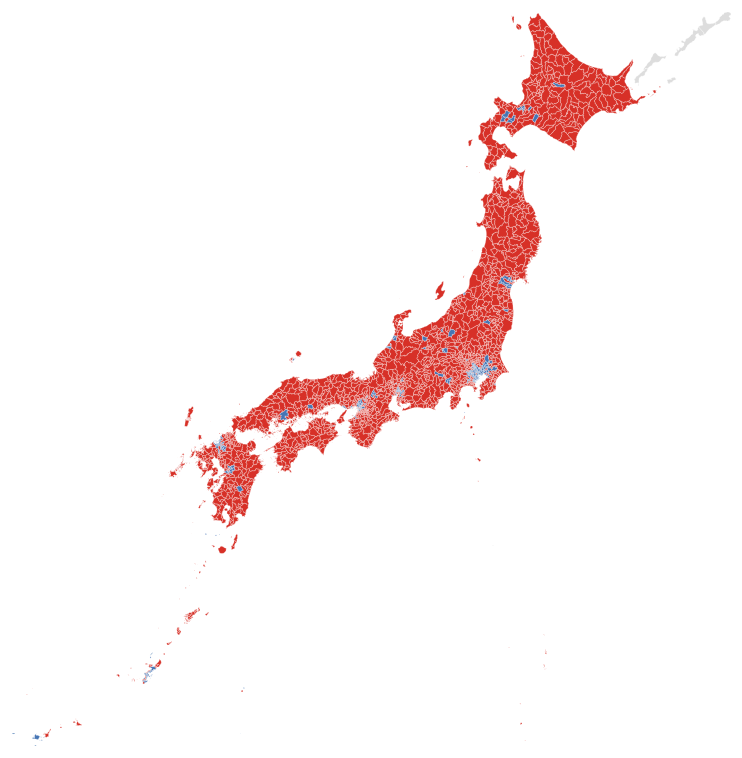
D3 v7 page, settled after 480 driven frames (8 s of simulated time); the page loaded 2 data file(s).


// ── script.js
// SVGの幅と高さ
const width = 900;
const height = 800;

// 地図を描画するSVGの作成
const svg = d3.select("#map")
  .append("svg")
  .attr("width", width)
  .attr("height", height);

// CSVとTopoJSONの読み込み
Promise.all([
  d3.csv("data.csv", d => ({
    code: d.code,                       // 市区町村コード（文字列）
    pop2025: +d.pop2025,               // 2025年の人口
    pop2026: +d.pop2026,               // 2026年の人口
    change: d.change === "" ? null : +d.change // 増減率（空欄はnull）
  })),
  d3.json("N03-20260101.json")
]).then(([data, map]) => {

  // TopoJSONから市区町村のGeoJSONを作成
  const municipalities = topojson.feature(map, map.objects["N03-20260101"]);

  // 市区町村コードをキーにして人口データを検索できるようにする
  const dataByCode = new Map(data.map(d => [d.code, d]));

  // 日本地図をSVGの範囲に収める投影法
  const projection = d3.geoMercator()
    .fitExtent([[20, 20], [width - 20, height - 20]], municipalities);

  // 地理データをSVGのパスに変換する関数
  const path = d3.geoPath(projection);

  // 人口増減率の区切りと対応する色
  const color = d3.scaleThreshold()
    .domain([0])
    .range([
      "#d73027", // 0%未満
      "#4575b4"  // 0%以上
    ]);


  // 市区町村ごとの図形を描画
  svg.selectAll("path")
    .data(municipalities.features)
    .join("path")
    .attr("class", "municipality")
    .attr("d", path)
    .style("--map-color", d => {
      // 地図に登録された市区町村コードを取得
      const code = d.properties.N03_007;

      // コードが一致する人口データを取得
      const record = dataByCode.get(code);

      // データがない場合はグレーで表示
      if (!record || record.change === null) return "#dddddd";

      // 人口増減率を色に変換
      return color(record.change);
    })
    // 市区町村がマウスオーバーされたとき
    .on("mouseover", (event, d) => {

      // 市区町村名を取得
      const name = (d.properties.N03_003 || "") + (d.properties.N03_004 || "");

      // 市区町村コードを取得
      const code = d.properties.N03_007;

      // コードに対応する人口データを取得
      const record = dataByCode.get(code);

      // 市区町村名と人口増減率をConsoleに表示
      console.log(name, record ? record.change + "%" : "データなし");
    });

  // マウスホイールで拡大・縮小、ドラッグで移動
  const zoom = d3.zoom()
    .scaleExtent([1, 8]) // 拡大倍率を1〜8倍に制限
    .on("zoom", event => {
      // 地図全体に拡大・移動を反映
      svg.selectAll(".municipality").attr("transform", event.transform);
    });

  // SVGにズーム機能を適用
  svg.call(zoom);
});


### data: N03-20260101.json
{
 "type": "Topology",
 "arcs": [
  [
   [
    465908,
    698247
   ],
   [
    263,
    -113
   ],
   [
    310,
    9
   ],
   [
    125,
    -21
   ],
   [
    387,
    358
   ],
   [
    86,
    149
   ],
   [
    33,
    173
   ],
   [
    221,
    149
   ],
   "... 16 more items"
  ],
  [
   [
    469119,
    700313
   ],
   [
    104,
    -312
   ],
   [
    104,
    -151
   ],
   [
    -36,
    -61
   ],
   [
    210,
    -72
   ],
   [
    305,
    55
   ]
  ],
  [
   [
    469806,
    699772
   ],
   [
    458,
    -6
   ],
   [
    334,
    35
   ],
   [
    86,
    -29
   ]
  ],
  [
   [
    470684,
    699772
   ],
   [
    -66,
    -42
   ],
   [
    -293,
    -101
   ],
   [
    -169,
    -78
   ],
   [
    -64,
    -107
   ]
  ],
  [
   [
    470092,
    699444
   ],
   [
    -84,
    -107
   ],
   [
    -67,
    -219
   ],
   [
    -15,
    -141
   ],
   [
    -101,
    -233
   ],
   [
    -13,
    -117
   ],
   [
    -77,
    -268
   ]
  ],
  [
   [
    469735,
    698359
   ],
   [
    -163,
    -178
   ],
   [
    -136,
    220
   ],
   [
    -112,
    119
   ],
   [
    -208,
    12
   ],
   [
    -114,
    38
   ],
   [
    -111,
    180
   ],
   [
    -127,
    -49
   ],
   "... 22 more items"
  ],
  [
   [
    469119,
    700313
   ],
   [
    -1078,
    953
   ]
  ],
  [
   [
    468041,
    701266
   ],
   [
    -499,
    436
   ],
   [
    174,
    73
   ],
   [
    126,
    -74
   ],
   [
    116,
    80
   ]
  ],
  "... 29,402 more items"
 ],
 "transform": {
  "scale": [
   3.92131423125393e-05,
   3.236155552851652e-05
  ],
  "translate": [
   122.9,
   20.42
  ]
 },
 "objects": {
  "N03-20260101": {
   "type": "GeometryCollection",
   "geometries": [
    "{... 3 keys}",
    "{... 3 keys}",
    "{... 3 keys}",
    "{... 3 keys}",
    "{... 3 keys}",
    "{... 3 keys}",
    "{... 3 keys}",
    "{... 3 keys}",
    "... 1,897 more items"
   ]
  }
 }
}

### data: data.csv
?code, pop2025, pop2026, change
01100, 1955678, 1954588, -0.06
01101, 245916, 246194, 0.11
01102, 284333, 283977, -0.13
01103, 260418, 260821, 0.15
01104, 213531, 213986, 0.21
01105, 227092, 228467, 0.61
01106, 133337, 132229, -0.83
01107, 218835, 219151, 0.14
01108, 123293, 122487, -0.65
01109, 139810, 139160, -0.46
01110, 109113, 108116, -0.91
01202, 236515, 232760, -1.59
01203, 104432, 102385, -1.96
01204, 316183, 312209, -1.26
01205, 74855, 73201, -2.21
01206, 154271, 151566, -1.75
01207, 160810, 159294, -0.94
01208, 110046, 108170, -1.70
01209, 6107, 5766, -5.58
01210, 74204, 72771, -1.93
01211, 32199, 31518, -2.11
01212, 18169, 17644, -2.89
01213, 165590, 164111, -0.89
01214, 30336, 29492, -2.78
01215, 18427, 17904, -2.84
01216, 11243, 10859, -3.42
01217, 118055, 117761, -0.25
01218, 8464, 8150, -3.71
01219, 19760, 19409, -1.78
01220, 16440, 16001, -2.67
01221, 24742, 24168, -2.32
01222, 7268, 6989, -3.84
01223, 22468, 21918, -2.45
01224, 97355, 97032, -0.33
01225, 36515, 35851, -1.82
01226, 15231, 15015, -1.42
01227, 2584, 2473, -4.30
01228, 18329, 17842, -2.66
01229, 19624, 19394, -1.17
01230, 43615, 42727, -2.04
01231, 70446, 70159, -0.41
01233, 31208, 30536, -2.15
01234, 56495, 56109, -0.68
01235, 57143, 56844, -0.52
01236, 42810, 42159, -1.52
01303, 15113, 14974, -0.92
01304, 2730, 2686, -1.61
01331, 5818, 5603, -3.70
01332, 3378, 3278, -2.96
01333, 3783, 3700, -2.19
01334, 3528, 3404, -3.51
01337, 27139, 26824, -1.16
01343, 3508, 3467, -1.17
01345, 13582, 13268, -2.31
01346, 14514, 14178, -2.32
01347, 4696, 4588, -2.30
01361, 6607, 6399, -3.15
01362, 4133, 3993, -3.39
01363, 3269, 3197, -2.20
01364, 3107, 3019, -2.83
... 1,858 more rows